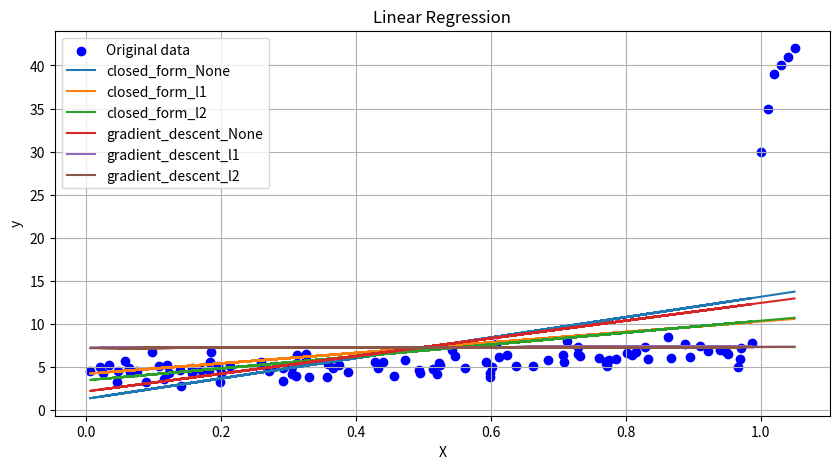
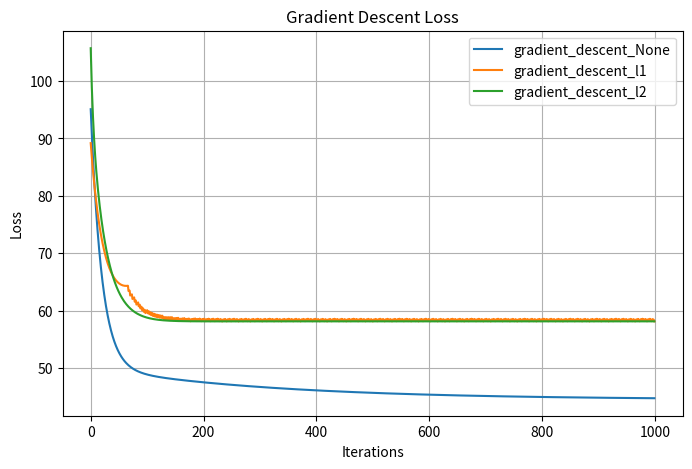

Reproduce these figures in Python, in order.
import numpy as np
import matplotlib.pyplot as plt
import pandas as pd
import warnings
warnings.filterwarnings('ignore')

class LinearRegression:
    def __init__(self, lr=0.01, epochs=1000, method='closed_form', reg=None, alpha=0.01):
        self.lr = lr  # Learning rate
        self.epochs = epochs  # Number of iterations
        self.method = method  # Method: 'closed_form' for closed-form solution, 'gradient_descent' for gradient descent
        self.theta = None  # Parameters
        self.reg = reg  # Regularization method: None (no penalty), 'l1' (L1 regularization), 'l2' (L2 regularization)
        self.alpha = alpha  # Regularization parameter
        self.loss_history = [] # Loss record

    def fit(self, X, y):
        # Add bias term
        X_b = np.c_[np.ones((X.shape[0], 1)), X]

        if self.method == 'closed_form':
            # Closed-form solution
            if self.reg is None:
                # No regularization
                self.theta = np.linalg.inv(X_b.T.dot(X_b)).dot(X_b.T).dot(y)
            elif self.reg == 'l1':
                # L1 regularization (Lasso)
                L = np.eye(X_b.shape[1])
                L[0, 0] = 0  # No penalty for the bias term
                self.theta = np.linalg.inv(X_b.T.dot(X_b) + self.alpha * L).dot(X_b.T).dot(y)
            elif self.reg == 'l2':
                # L2 regularization (Ridge)
                self.theta = np.linalg.inv(X_b.T.dot(X_b) + self.alpha * np.eye(X_b.shape[1])).dot(X_b.T).dot(y)
        elif self.method == 'gradient_descent':
            # Initialize parameters
            self.theta = np.random.randn(X_b.shape[1], 1)
            # Gradient descent
            for _ in range(self.epochs):
                gradients = 2 / len(X_b) * X_b.T.dot(X_b.dot(self.theta) - y)
                if self.reg == 'l1':
                    # L1 regularization (Lasso)
                    gradients[1:] += self.alpha * np.sign(self.theta[1:])
                elif self.reg == 'l2':
                    # L2 regularization (Ridge)
                    gradients[1:] += 2 * self.alpha * self.theta[1:]
                self.theta -= self.lr * gradients
                loss = np.mean((X_b.dot(self.theta) - y) ** 2)
                self.loss_history.append(loss)
        else:
            raise ValueError("Unsupported method. Choose 'closed_form' or 'gradient_descent'.")

    def predict(self, X):
        # Add bias term
        X_b = np.c_[np.ones((X.shape[0], 1)), X]
        return X_b.dot(self.theta)


# Generate some random data
np.random.seed(42)
X = np.random.rand(100, 1)
# Introduce outliers
# X = np.linspace(0,100,100)
y = 4 + 3 * X + np.random.randn(100, 1)
X_outliers = np.array([[1], [1.01], [1.02],[1.03], [1.04], [1.05]])
y_outliers = np.array([[30], [35], [39],[40], [41], [42]])
X = np.vstack((X, X_outliers))
y = np.vstack((y, y_outliers))
methods = ['closed_form','gradient_descent']
regs = [None,'l1','l2']
# Instantiate and fit the models
# No penalty (ordinary linear regression)
models = {}
for m in methods:
    for r in regs:
        models['{}_{}'.format(m,r)] = LinearRegression(method=m,reg=r,alpha=10)
        models['{}_{}'.format(m,r)].fit(X,y)
w, b = [], []
for k in models:
    p = models[k].theta.ravel()
    w.append(p[0])
    b.append(p[1])
df = pd.DataFrame({'solution':list(models.keys()),'w':w,'b':b})
df

# Visualize data and fitted models
plt.figure(figsize=(10, 5))

# Scatter plot of original data
plt.scatter(X, y, color='blue', label='Original data')

# Fitted lines for closed-form solution and gradient descent
for m in methods:
    for r in regs:
        plt.plot(X, models['{}_{}'.format(m,r)].predict(X), label='{}_{}'.format(m,r))
# plt.plot(X, lin_reg_no_penalty_gd.predict(X), color='red', label='Gradient descent')

plt.title('Linear Regression')
plt.xlabel('X')
plt.ylabel('y')
plt.legend()
plt.grid(True)
plt.show()

# Plot loss change during gradient descent
plt.figure(figsize=(8, 5))
for r in regs:
    # plt.plot(X, models['{}_{}'.format(m,r)].predict(X), label='{}_{}'.format(m,r))
    plt.plot(range(len(models['{}_{}'.format(methods[1],r)].loss_history)), 
             models['{}_{}'.format(methods[1],r)].loss_history, 
             label='{}_{}'.format(methods[1],r))
plt.title('Gradient Descent Loss')
plt.xlabel('Iterations')
plt.ylabel('Loss')
plt.grid(True)
plt.legend()
plt.show()